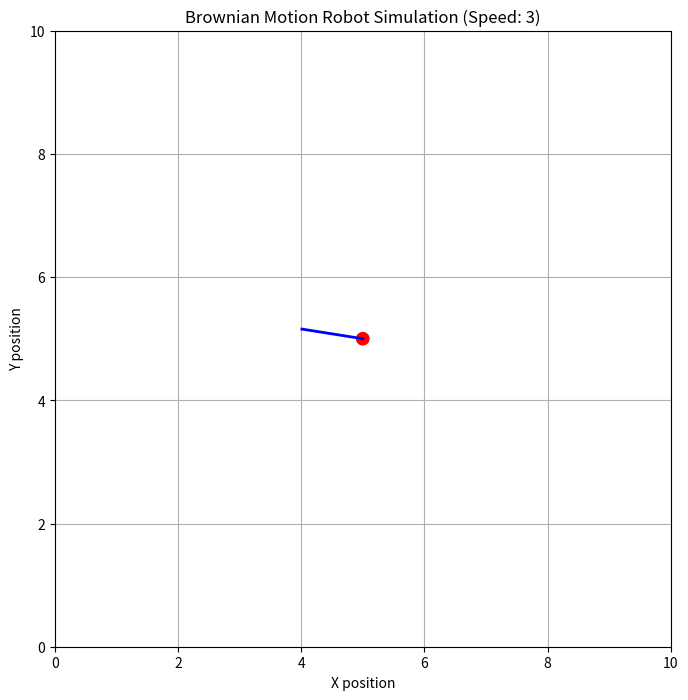

Write Python code to recreate this figure.
import numpy as np
import matplotlib.pyplot as plt
import matplotlib.animation as animation
from matplotlib.patches import Circle
import random

class BrownianRobot:
    def __init__(self, arena_size=10, speed=0.01):  
        """
        Initialize the Brownian motion robot simulation
        
        Parameters:
        - arena_size: size of the square arena (default 10)
        - speed: movement speed of the robot (default 0.01)
        """
        self.arena_size = arena_size
        self.speed = speed
        
        self.x = arena_size / 2
        self.y = arena_size / 2
        
        self.direction = random.uniform(0, 2*np.pi)
        
        self.target_x = None
        self.target_y = None
        self.set_new_target()
        
        self.trajectory = [(self.x, self.y)]
        self.collision_points = []
    
    def set_new_target(self):
        """calclate the next collision point and set it as target"""
        
        t_values = []
        
        if np.cos(self.direction) > 0:
            t_x = (self.arena_size - self.x) / (np.cos(self.direction) + 1e-10)
        elif np.cos(self.direction) < 0:
            t_x = (0 - self.x) / (np.cos(self.direction) + 1e-10)
        else:
            t_x = float('inf')
        
        if np.sin(self.direction) > 0:
            t_y = (self.arena_size - self.y) / (np.sin(self.direction) + 1e-10)
        elif np.sin(self.direction) < 0:
            t_y = (0 - self.y) / (np.sin(self.direction) + 1e-10)
        else:
            t_y = float('inf')
        
        t = min(t_x, t_y)
        
        self.target_x = self.x + np.cos(self.direction) * t
        self.target_y = self.y + np.sin(self.direction) * t
    
    def update(self, dt):
        """
        update the robot s position based on its current state
        dt: time since last update
        """
        distance = self.speed * dt
        dx = np.cos(self.direction) * distance
        dy = np.sin(self.direction) * distance
        
        remaining_x = self.target_x - self.x
        remaining_y = self.target_y - self.y
        
        
        if (dx**2 + dy**2) >= (remaining_x**2 + remaining_y**2):
            
            self.x = self.target_x
            self.y = self.target_y
            self.trajectory.append((self.x, self.y))
            self.collision_points.append((self.x, self.y))
            
            if self.x <= 0 or self.x >= self.arena_size:
                self.direction = np.pi - self.direction  
            if self.y <= 0 or self.y >= self.arena_size:
                self.direction = -self.direction  
            
            self.direction += random.uniform(-np.pi/4, np.pi/4)
            
            self.direction = self.direction % (2*np.pi)
            
            self.set_new_target()
        else:
            
            self.x += dx
            self.y += dy
            self.trajectory.append((self.x, self.y))
    
    def get_position(self):
        """return the current (x, y) position of the robot"""
        return (self.x, self.y)
    
    def get_direction(self):
        """return the current direction angle in radians
        """
        return self.direction
    
    def get_trajectory(self):
        """return the complete trajectory history as a list of (x, y) tuples"""
        return self.trajectory


def run_simulation(duration=30, fps=30, arena_size=10, speed=0.01):
    """
    Run and visualize the Brownian motion robot simulation.
    
    Parameters:
    - duration: simulation time in seconds (default 30)
    - fps: frames per second for visualization (default 30)
    - arena_size: size of the square arena (default 10)
    - speed: movement speed of the robot (default 0.01)
    """
    
    robot = BrownianRobot(arena_size=arena_size, speed=speed)
    fig, ax = plt.subplots(figsize=(8, 8))
    
    ax.set_xlim(0, arena_size)
    ax.set_ylim(0, arena_size)
    ax.set_aspect('equal')
    ax.set_title(f'Brownian Motion Robot Simulation (Speed: {speed})')
    ax.set_xlabel('X position')
    ax.set_ylabel('Y position')
    
    robot_circle = Circle((robot.x, robot.y), 0.1, color='red')
    ax.add_patch(robot_circle)
    
    direction_line, = ax.plot([], [], 'b-', lw=2)
    
    trajectory_line, = ax.plot([], [], 'g-', alpha=0.5)
    
    collision_scatter = ax.scatter([], [], c='r', marker='x', s=100)
    
    
    dt = 1 / fps
    
    def init():
        """Initialize the animation"""
        robot_circle.center = (robot.x, robot.y)
        direction_line.set_data([robot.x, robot.x + np.cos(robot.direction)], 
                               [robot.y, robot.y + np.sin(robot.direction)])
        trajectory_line.set_data([], [])
        collision_scatter.set_offsets(np.empty((0, 2)))
        return robot_circle, direction_line, trajectory_line, collision_scatter
    
    def animate(i):
        """Updat the animation frame"""
        
        robot.update(dt)
        
        robot_circle.center = (robot.x, robot.y)
        direction_line.set_data([robot.x, robot.x + 0.5 * np.cos(robot.direction)], 
                               [robot.y, robot.y + 0.5 * np.sin(robot.direction)])
        show_points = min(1000, len(robot.trajectory))
        x_vals, y_vals = zip(*robot.trajectory[-show_points:])
        trajectory_line.set_data(x_vals, y_vals)
        
        
        if len(robot.collision_points) > 0:
            collision_scatter.set_offsets(robot.collision_points)
        
        return robot_circle, direction_line, trajectory_line, collision_scatter
    
    
    frames = int(duration * fps)
    anim = animation.FuncAnimation(
        fig, animate, frames=frames, init_func=init,
        blit=True, interval=1000/fps, repeat=False
    )
    
    plt.grid()
    plt.show()
    
    return anim


if __name__ == "__main__":
    run_simulation(duration=30, fps=30, speed=3)  